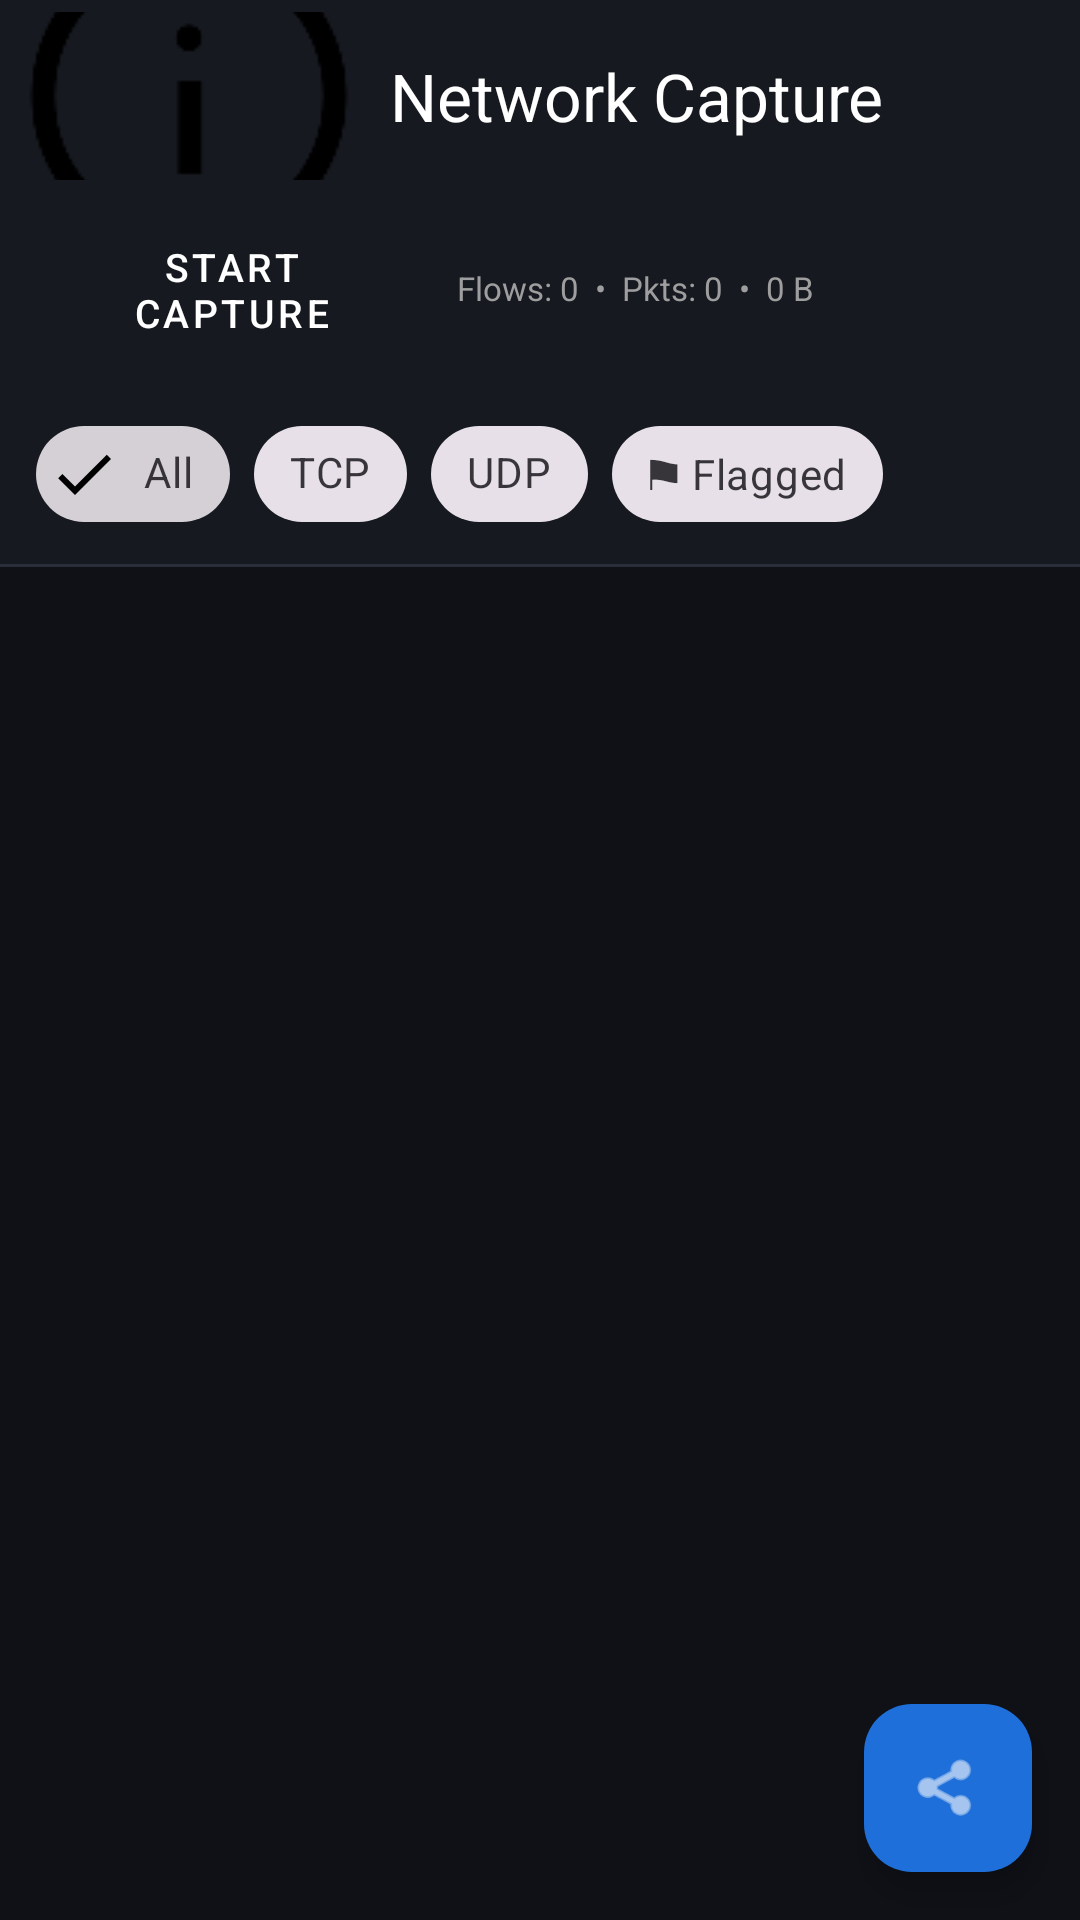

Write the Android layout XML for this screen, with the resource values it uses.
<!-- AndroidManifest.xml: application theme Theme.NetworkScan -->
<!-- res/layout/fragment_capture.xml -->
<?xml version="1.0" encoding="utf-8"?>
<androidx.coordinatorlayout.widget.CoordinatorLayout
    xmlns:android="http://schemas.android.com/apk/res/android"
    xmlns:app="http://schemas.android.com/apk/res-auto"
    android:layout_width="match_parent"
    android:layout_height="match_parent"
    android:background="@color/bg_surface">

    <com.google.android.material.appbar.AppBarLayout
        android:id="@+id/app_bar"
        android:layout_width="match_parent"
        android:layout_height="wrap_content"
        android:theme="@style/ThemeOverlay.MaterialComponents.Dark.ActionBar">

        <com.google.android.material.appbar.MaterialToolbar
            android:id="@+id/toolbar"
            android:layout_width="match_parent"
            android:layout_height="?attr/actionBarSize"
            android:background="@color/toolbar_bg"
            app:title="Network Capture"
            app:titleTextColor="@color/text_primary"
            app:navigationIcon="@drawable/info" />

    </com.google.android.material.appbar.AppBarLayout>

    <LinearLayout
        android:layout_width="match_parent"
        android:layout_height="match_parent"
        android:orientation="vertical"
        app:layout_behavior="@string/appbar_scrolling_view_behavior">

        <LinearLayout
            android:layout_width="match_parent"
            android:layout_height="wrap_content"
            android:orientation="horizontal"
            android:padding="12dp"
            android:background="@color/control_strip_bg"
            android:gravity="center_vertical">

            <Button
                android:id="@+id/btn_toggle_capture"
                style="@style/Widget.MaterialComponents.Button"
                android:layout_width="0dp"
                android:layout_height="40dp"
                android:layout_weight="1"
                android:text="Start Capture"
                android:textSize="13sp"
                android:backgroundTint="@color/capture_start" />

            <TextView
                android:id="@+id/tv_capture_stats"
                android:layout_width="0dp"
                android:layout_height="wrap_content"
                android:layout_weight="1.5"
                android:layout_marginStart="10dp"
                android:text="Flows: 0  •  Pkts: 0  •  0 B"
                android:textSize="11sp"
                android:textColor="@color/text_secondary"
                android:maxLines="2" />

        </LinearLayout>

        <HorizontalScrollView
            android:layout_width="match_parent"
            android:layout_height="wrap_content"
            android:scrollbars="none"
            android:background="@color/control_strip_bg">

            <com.google.android.material.chip.ChipGroup
                android:id="@+id/chip_group_filter"
                android:layout_width="wrap_content"
                android:layout_height="wrap_content"
                android:paddingHorizontal="12dp"
                android:paddingVertical="6dp"
                app:singleSelection="false">

                <com.google.android.material.chip.Chip
                    android:id="@+id/chip_all"
                    style="@style/Widget.MaterialComponents.Chip.Filter"
                    android:layout_width="wrap_content"
                    android:layout_height="wrap_content"
                    android:text="All"
                    android:checked="true" />

                <com.google.android.material.chip.Chip
                    android:id="@+id/chip_tcp"
                    style="@style/Widget.MaterialComponents.Chip.Filter"
                    android:layout_width="wrap_content"
                    android:layout_height="wrap_content"
                    android:text="TCP" />

                <com.google.android.material.chip.Chip
                    android:id="@+id/chip_udp"
                    style="@style/Widget.MaterialComponents.Chip.Filter"
                    android:layout_width="wrap_content"
                    android:layout_height="wrap_content"
                    android:text="UDP" />

                <com.google.android.material.chip.Chip
                    android:id="@+id/chip_flagged"
                    style="@style/Widget.MaterialComponents.Chip.Filter"
                    android:layout_width="wrap_content"
                    android:layout_height="wrap_content"
                    android:text="⚑ Flagged" />

            </com.google.android.material.chip.ChipGroup>
        </HorizontalScrollView>

        <View
            android:layout_width="match_parent"
            android:layout_height="1dp"
            android:background="@color/divider" />

        <TextView
            android:id="@+id/tv_empty"
            android:layout_width="match_parent"
            android:layout_height="wrap_content"
            android:layout_margin="24dp"
            android:gravity="center"
            android:text="No flows captured yet.\nTap Start Capture to begin."
            android:textSize="15sp"
            android:textColor="@color/text_secondary"
            android:visibility="gone" />

        <ProgressBar
            android:id="@+id/progress_bar"
            android:layout_width="wrap_content"
            android:layout_height="wrap_content"
            android:layout_gravity="center"
            android:visibility="gone" />

        <androidx.recyclerview.widget.RecyclerView
            android:id="@+id/rv_flows"
            android:layout_width="match_parent"
            android:layout_height="0dp"
            android:layout_weight="1"
            android:clipToPadding="false"
            android:paddingBottom="80dp" />

    </LinearLayout>

    <com.google.android.material.floatingactionbutton.FloatingActionButton
        android:id="@+id/fab_export"
        android:layout_width="wrap_content"
        android:layout_height="wrap_content"
        android:layout_gravity="bottom|end"
        android:layout_margin="16dp"
        android:contentDescription="Export CSV"
        app:srcCompat="@android:drawable/ic_menu_share"
        app:backgroundTint="@color/fab_bg"
        app:tint="@android:color/white" />

</androidx.coordinatorlayout.widget.CoordinatorLayout>
<!-- resources referenced by this layout -->
<resources>
  <color name="bg_surface">#0F1117</color>
  <color name="capture_start">#FF4CAF50</color>
  <color name="control_strip_bg">#161920</color>
  <color name="divider">#2A2D3A</color>
  <color name="fab_bg">#1E6FD9</color>
  <color name="text_primary">#FFFFFFFF</color>
  <color name="text_secondary">#FF9E9E9E</color>
  <color name="toolbar_bg">#161920</color>
  <!-- drawable info: png bitmap (drawable, 3093 bytes) -->
  <style name="Theme.NetworkScan" parent="Base.Theme.NetworkScan" />
  <style name="Base.Theme.NetworkScan" parent="Theme.Material3.DayNight.NoActionBar">
          
          
          <item name="colorPrimary">#4F46E5</item>
          <item name="colorOnPrimary">#FFFFFF</item>
      </style>
</resources>
